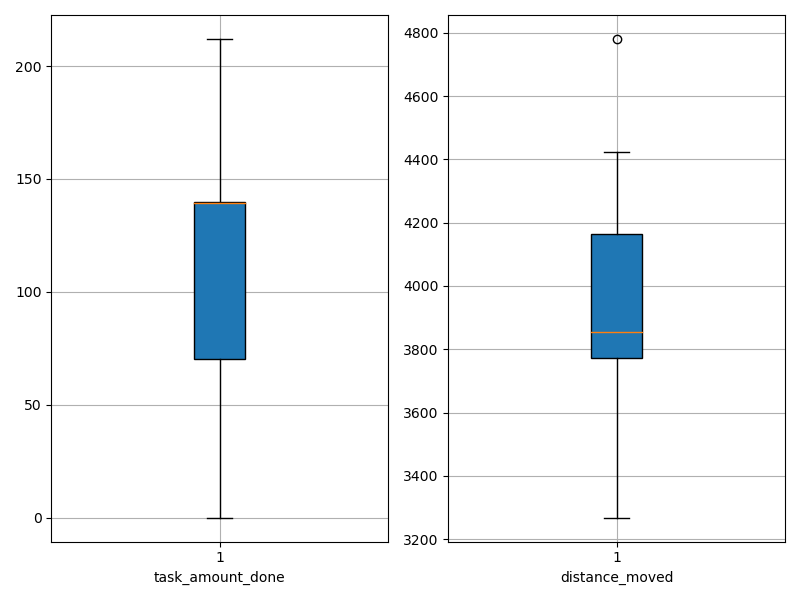

Source data for this figure (header and first rows):
agent_id, task_amount_done, distance_moved
0, 140.0, 3531
1, 70.0, 4383
2, 210.0, 3560
3, 139.0, 3855
4, 70.0, 4264
5, 141.0, 3850
6, 69.0, 4328
7, 139.0, 3891
8, 141.0, 3649
9, 70.0, 4372
10, 209.0, 3268
11, 140.0, 3738
12, 141.0, 3849
13, 70.0, 3869
14, 70.0, 4422
15, 142.0, 3767
16, 139.0, 3788
17, 140.0, 3963
18, 139.0, 3848
19, 139.0, 3857
20, 212.0, 3523
21, 140.0, 3958
22, 70.0, 4209
23, 140.0, 3733
24, 140.0, 3839
25, 140.0, 3832
26, 71.0, 4358
27, 140.0, 4027
28, 0.0, 4781
29, 139.0, 3881
